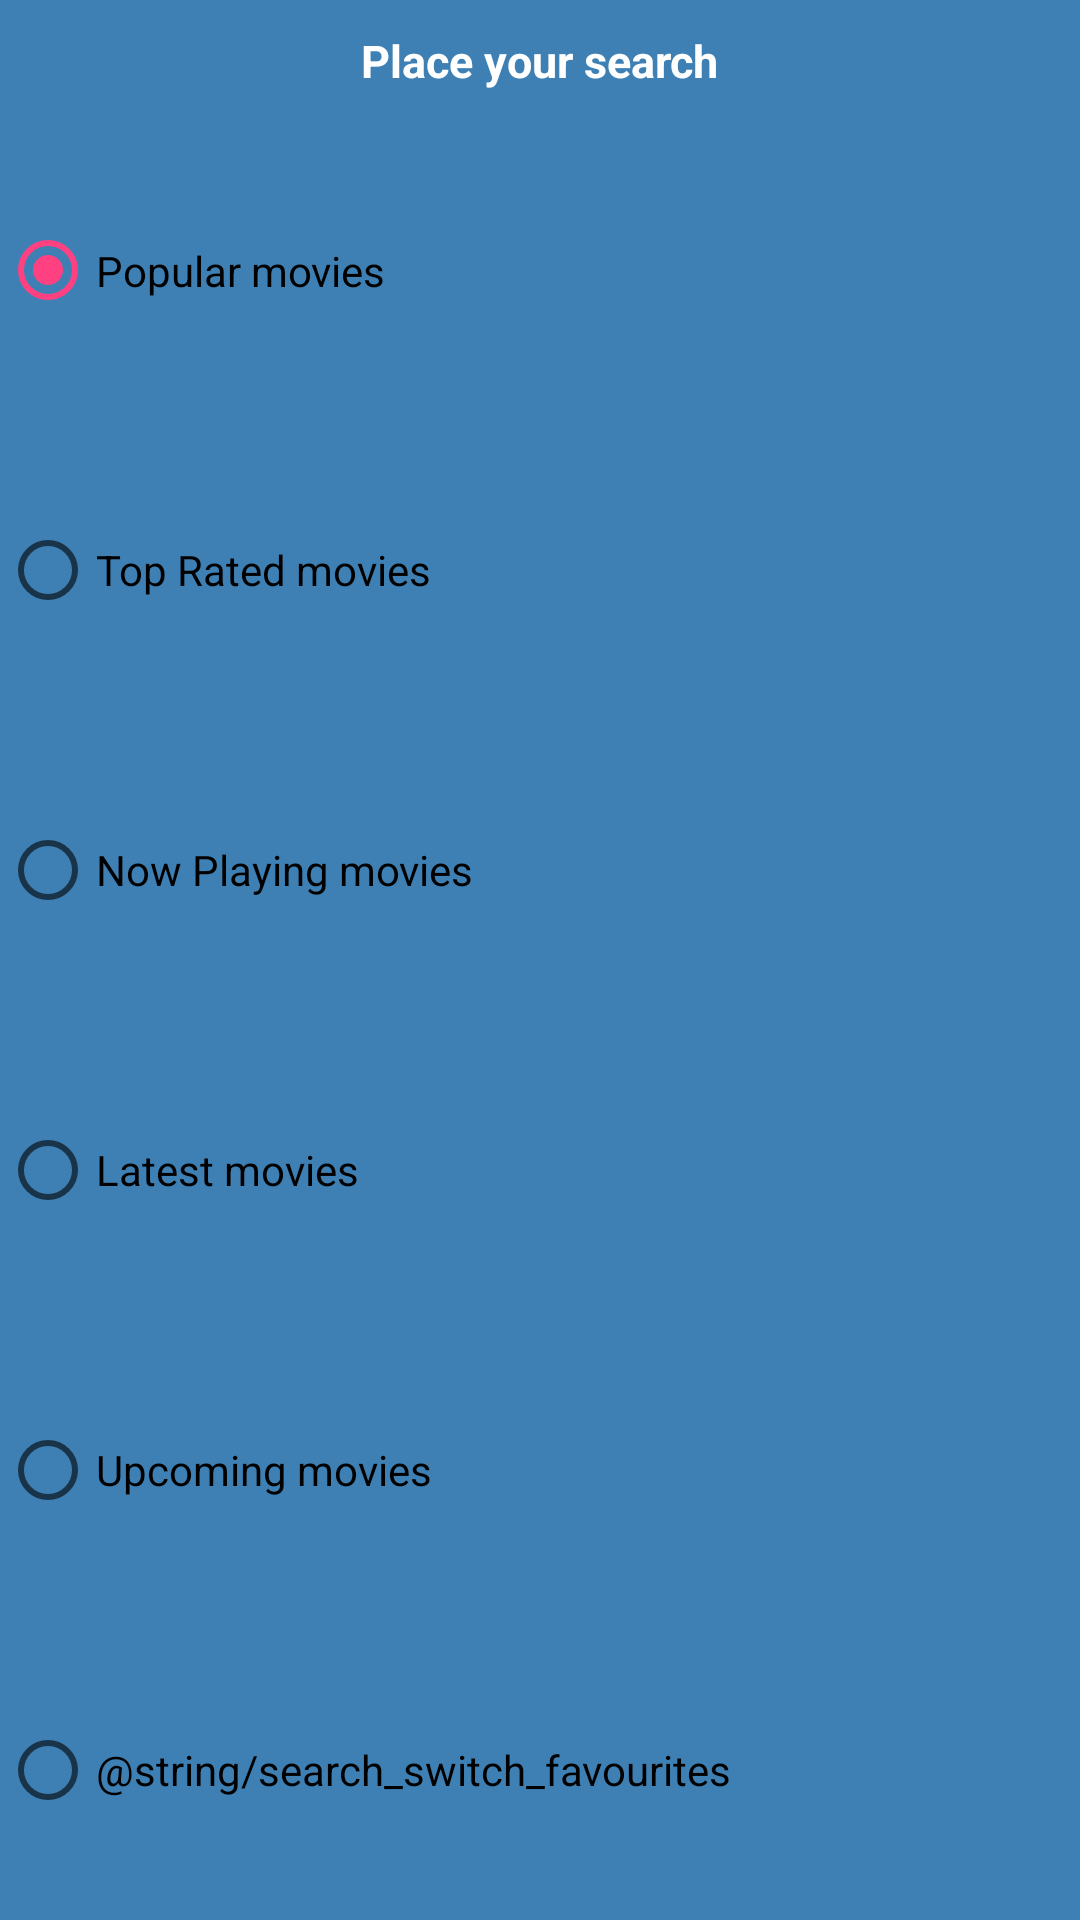

Layout XML and referenced resources for this Android screen:
<!-- AndroidManifest.xml: application theme AppTheme -->
<!-- res/layout/custom_dialog_box.xml -->
<?xml version="1.0" encoding="utf-8"?>
<LinearLayout xmlns:android="http://schemas.android.com/apk/res/android"
    android:layout_width="wrap_content"
    android:layout_height="wrap_content"
    android:background="#3E80B4"
    android:orientation="vertical" >

    <TextView
        android:id="@+id/txt_dia"
        android:layout_width="wrap_content"
        android:layout_height="wrap_content"
        android:layout_gravity="center"
        android:layout_margin="10dp"
        android:text="@string/search_box_title"
        android:textColor="@android:color/white"
        android:textSize="15dp"
        android:textStyle="bold"/>


    <RadioGroup
        android:layout_width="match_parent"
        android:layout_height="match_parent"
        android:id="@+id/radio_group">

        <RadioButton
                android:text="@string/search_switch_popular"
                android:checked="true"
                android:layout_width="wrap_content"
                android:layout_height="wrap_content"
                android:id="@+id/popular_type"
                android:layout_weight="1" />

        <RadioButton
                android:text="@string/search_switch_topRated"
                android:layout_width="wrap_content"
                android:layout_height="wrap_content"
                android:id="@+id/topRated_type"
                android:layout_weight="1" />

        <RadioButton
                android:text="@string/search_switch_nowPlaying"
                android:layout_width="wrap_content"
                android:layout_height="wrap_content"
                android:id="@+id/nowPlaying_type"
                android:layout_weight="1" />

        <RadioButton
                android:text="@string/search_switch_latest"
                android:layout_width="wrap_content"
                android:layout_height="wrap_content"
                android:id="@+id/latest_type"
                android:layout_weight="1" />

        <RadioButton
                android:text="@string/search_switch_upcoming"
                android:layout_width="wrap_content"
                android:layout_height="wrap_content"
                android:id="@+id/upcoming_type"
                android:layout_weight="1" />

        <RadioButton
            android:text="@string/search_switch_favourites"
            android:layout_width="wrap_content"
            android:layout_height="wrap_content"
            android:id="@+id/favourite_type"
            android:layout_weight="1" />
    </RadioGroup>


</LinearLayout>
<!-- resources referenced by this layout -->
<resources>
  <string name="search_box_title">Place your search</string>
  <string name="search_switch_latest">Latest movies</string>
  <string name="search_switch_nowPlaying">Now Playing movies</string>
  <string name="search_switch_popular">Popular movies</string>
  <string name="search_switch_topRated">Top Rated movies</string>
  <string name="search_switch_upcoming">Upcoming movies</string>
  <style name="AppTheme" parent="Theme.AppCompat.Light.DarkActionBar">
          
          <item name="colorPrimary">@color/colorPrimary</item>
          <item name="colorPrimaryDark">@color/colorPrimaryDark</item>
          <item name="colorAccent">@color/colorAccent</item>
      </style>
  <color name="colorPrimary">#3F51B5</color>
  <color name="colorPrimaryDark">#303F9F</color>
  <color name="colorAccent">#FF4081</color>
</resources>
